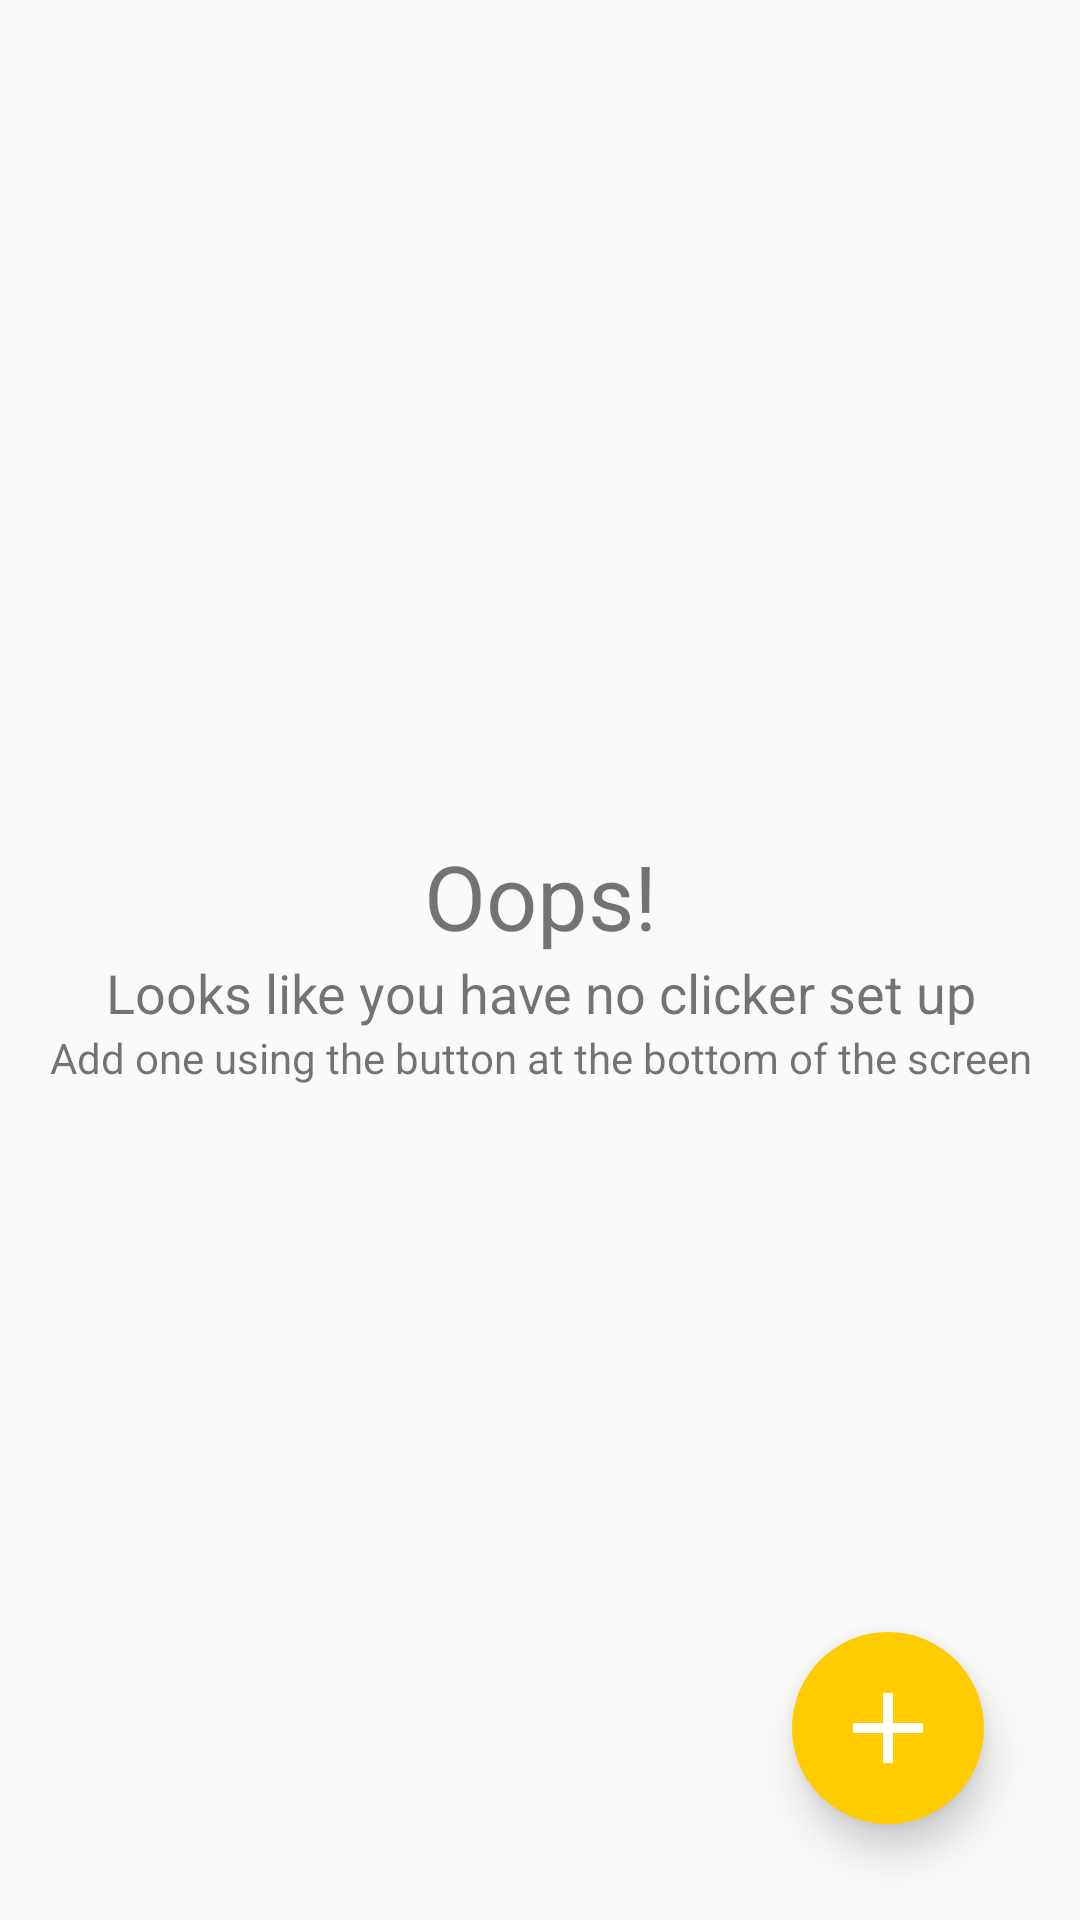

Here is an Android app screen rendered from its layout file. Give the layout XML and the strings, colors and styles it references.
<!-- AndroidManifest.xml: application theme AppTheme -->
<!-- res/layout/activity_main.xml -->
<?xml version="1.0" encoding="utf-8"?>
<android.support.constraint.ConstraintLayout xmlns:android="http://schemas.android.com/apk/res/android"
    xmlns:app="http://schemas.android.com/apk/res-auto"
    xmlns:tools="http://schemas.android.com/tools"
    android:layout_width="match_parent"
    android:layout_height="match_parent"
    tools:context=".MainActivity">

    <include layout="@layout/content_main" />

    <ImageButton
        android:id="@+id/imgBtn_addClicker"
        android:layout_width="64dp"
        android:layout_height="64dp"
        android:layout_gravity="bottom|end"
        android:layout_margin="@dimen/add_button_margin"
        android:background="@drawable/rounded_button"
        android:contentDescription="@string/button_xd"
        android:elevation="8dp"
        android:src="@drawable/plus"
        android:visibility="visible"
        app:layout_constraintBottom_toBottomOf="parent"
        app:layout_constraintEnd_toEndOf="parent" />

</android.support.constraint.ConstraintLayout>
<!-- res/layout/content_main.xml (included above) -->
<?xml version="1.0" encoding="utf-8"?>
<android.support.constraint.ConstraintLayout xmlns:android="http://schemas.android.com/apk/res/android"
    xmlns:app="http://schemas.android.com/apk/res-auto"
    xmlns:tools="http://schemas.android.com/tools"
    android:layout_width="match_parent"
    android:layout_height="match_parent"
    app:layout_behavior="@string/appbar_scrolling_view_behavior"
    tools:context=".MainActivity"
    tools:showIn="@layout/activity_main">

    <LinearLayout
        android:id="@+id/empty"
        android:layout_width="wrap_content"
        android:layout_height="wrap_content"
        android:layout_margin="16dp"
        android:gravity="center_vertical"
        android:orientation="vertical"
        app:layout_constraintBottom_toBottomOf="parent"
        app:layout_constraintEnd_toEndOf="parent"
        app:layout_constraintStart_toStartOf="parent"
        app:layout_constraintTop_toTopOf="parent">

        <TextView
            android:id="@+id/oops"
            android:layout_width="match_parent"
            android:layout_height="wrap_content"
            android:text="@string/oops"
            android:textAlignment="center"
            android:textSize="30sp" />

        <TextView
            android:id="@+id/empty_1"
            android:layout_width="match_parent"
            android:layout_height="wrap_content"
            android:text="@string/empty_list_1"
            android:textAlignment="center"
            android:textSize="18sp" />

        <TextView
            android:id="@+id/empty_2"
            android:layout_width="match_parent"
            android:layout_height="wrap_content"
            android:text="@string/empty_list_2"
            android:textAlignment="center" />
    </LinearLayout>

    <ListView
        android:id="@+id/clickers"
        android:layout_width="wrap_content"
        android:layout_height="wrap_content"
        app:layout_constraintEnd_toEndOf="parent"
        app:layout_constraintStart_toStartOf="parent"
        app:layout_constraintTop_toTopOf="parent" />

</android.support.constraint.ConstraintLayout>
<!-- resources referenced by this layout -->
<resources>
  <dimen name="add_button_margin">32dp</dimen>
  <!-- drawable plus (drawable) -->
  <?xml version="1.0" encoding="utf-8"?>
  <vector xmlns:android="http://schemas.android.com/apk/res/android"
      android:width="100px"
      android:height="100px"
      android:viewportWidth="100"
      android:viewportHeight="100">
      <path
          android:fillColor="#00000000"
          android:pathData="M50,15L50,85"
          android:strokeWidth="10"
          android:strokeColor="#FFFFFFFF" />
      <path
          android:fillColor="#00000000"
          android:pathData="M15,50L85,50"
          android:strokeWidth="10"
          android:strokeColor="#FFFFFFFF" />
  </vector>
  <!-- drawable rounded_button (drawable) -->
  <?xml version="1.0" encoding="utf-8"?>
  <shape xmlns:android="http://schemas.android.com/apk/res/android"
      android:shape="rectangle">
      <solid android:color="#ffcc00" />
      <corners android:radius="32dp" />
  </shape>
  <string name="button_xd">button xd</string>
  <string name="empty_list_1">Looks like you have no clicker set up</string>
  <string name="empty_list_2">Add one using the button at the bottom of the screen</string>
  <string name="oops">Oops!</string>
  <style name="AppTheme" parent="Theme.AppCompat.Light.NoActionBar">
          
          <item name="colorPrimary">@color/colorPrimary</item>
      </style>
  <color name="colorPrimary">#3f51b5</color>
</resources>
